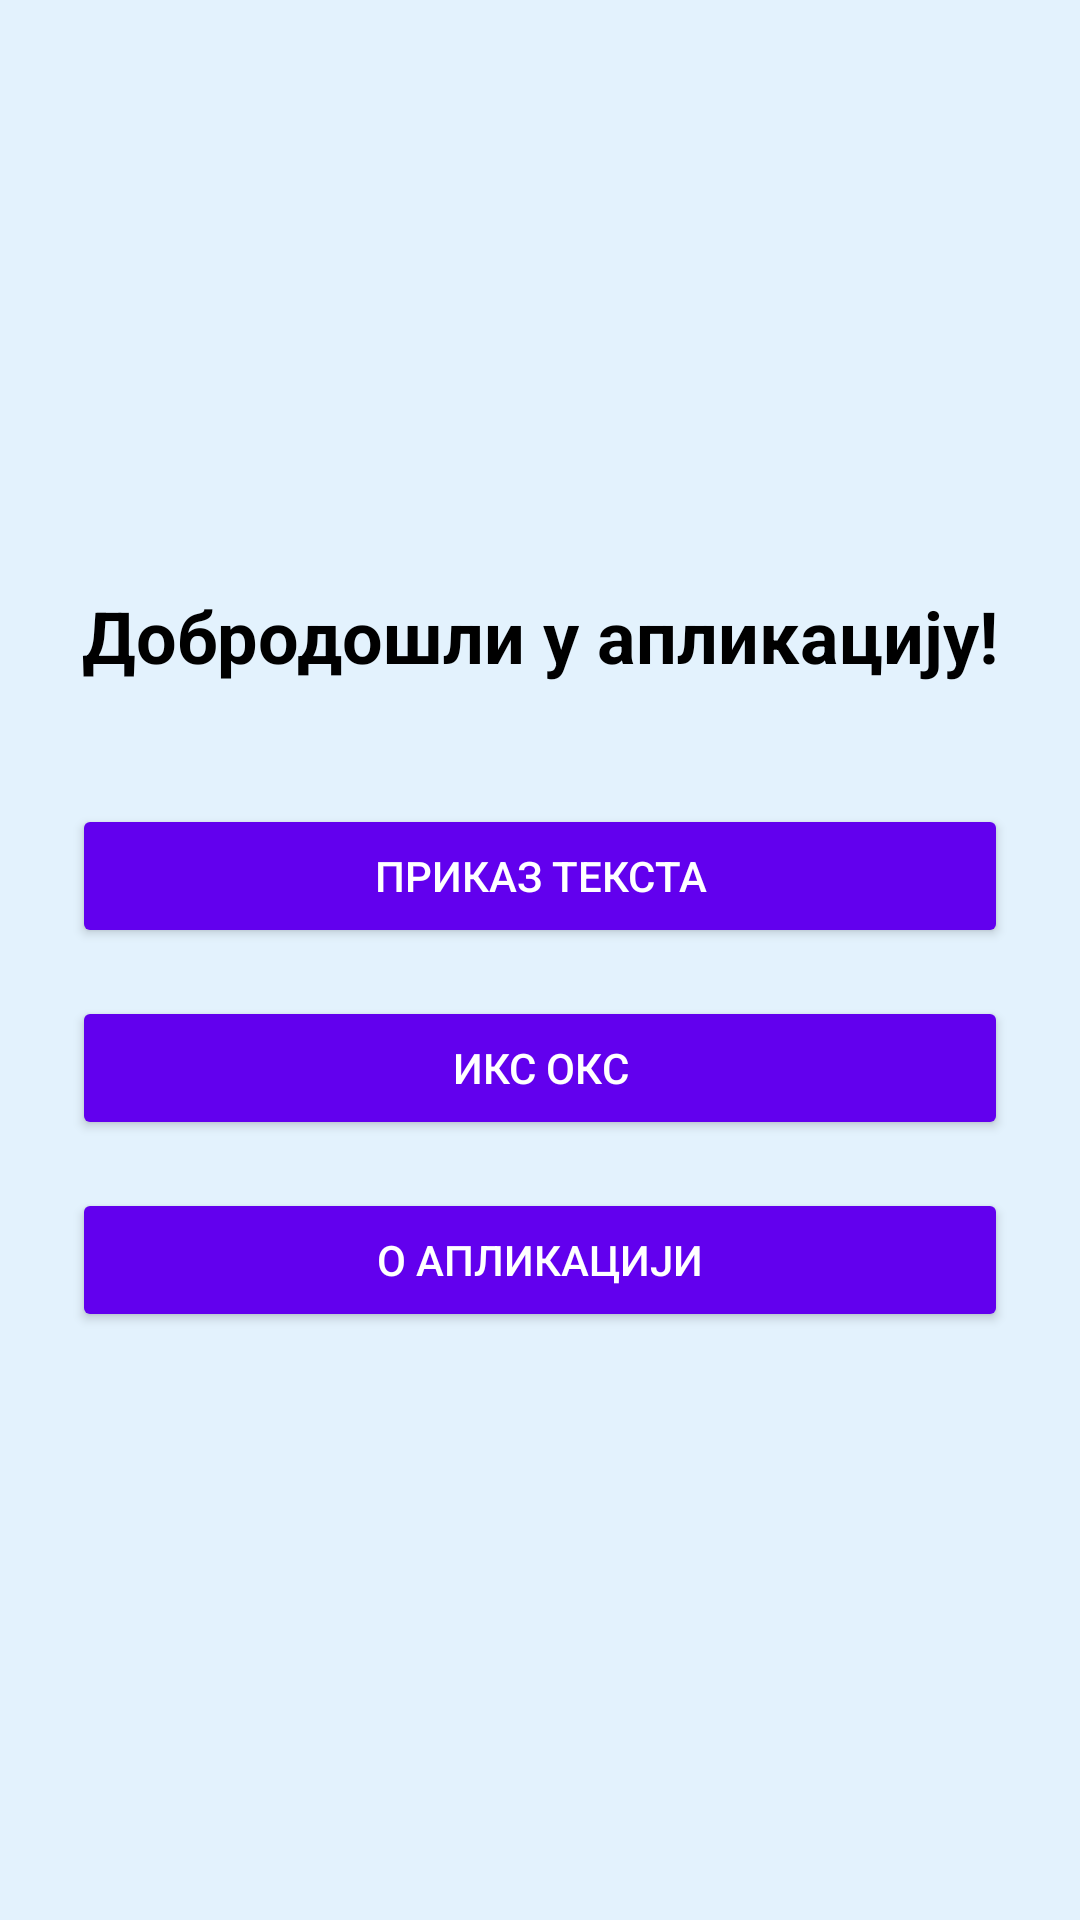

Here is an Android app screen rendered from its layout file. Give the layout XML and the strings, colors and styles it references.
<!-- AndroidManifest.xml: application theme Theme.SRusitiTreciDomaci -->
<!-- res/layout/fragment_naslov.xml -->
<?xml version="1.0" encoding="utf-8"?>
<LinearLayout
    xmlns:android="http://schemas.android.com/apk/res/android"
    android:layout_width="match_parent"
    android:layout_height="match_parent"
    android:orientation="vertical"
    android:padding="24dp"
    android:gravity="center"
    android:background="@color/backgroundLightBlue">

    <TextView
        android:id="@+id/tvNaslov"
        android:layout_width="wrap_content"
        android:layout_height="wrap_content"
        android:text="Добродошли у апликацију!"
        android:textSize="24sp"
        android:textStyle="bold"
        android:textColor="#000000"
        android:layout_marginBottom="40dp" />

    <Button
        android:id="@+id/btnPrikazTeksta"
        android:layout_width="match_parent"
        android:layout_height="wrap_content"
        android:text="ПРИКАЗ ТЕКСТА"
        android:layout_marginBottom="16dp"
        android:backgroundTint="@color/purple_500"
        android:textColor="@android:color/white"
        android:padding="12dp" />

    <Button
        android:id="@+id/btnIksOks"
        android:layout_width="match_parent"
        android:layout_height="wrap_content"
        android:text="ИКС ОКС"
        android:layout_marginBottom="16dp"
        android:backgroundTint="@color/purple_500"
        android:textColor="@android:color/white"
        android:padding="12dp" />

    <Button
        android:id="@+id/btnAbout"
        android:layout_width="match_parent"
        android:layout_height="wrap_content"
        android:text="О АПЛИКАЦИЈИ"
        android:backgroundTint="@color/purple_500"
        android:textColor="@android:color/white"
        android:padding="12dp" />

</LinearLayout>
<!-- resources referenced by this layout -->
<resources>
  <color name="backgroundLightBlue">#E3F2FD</color>
  <color name="purple_500">#FF6200EE</color>
  <style name="Theme.SRusitiTreciDomaci" parent="Theme.MaterialComponents.DayNight.NoActionBar">
          <item name="colorPrimary">@color/purple_500</item>
          <item name="colorPrimarySurface">@color/purple_700</item>
          <item name="colorOnPrimary">@color/white</item>
      </style>
  <color name="purple_700">#FF3700B3</color>
  <color name="white">#FFFFFFFF</color>
</resources>
